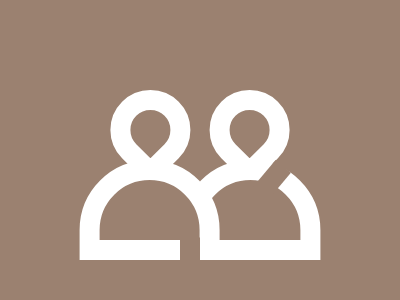

Write a web page that renders exactly this picture using CSS.

<p></p>
<p b></p>
<dl></dl>
<dl z></dl>
<b></b>
<div></div>
<style>
*{
    margin:0;
    background:#9B8170;
    position:fixed;
    top:50%;
    left:50%
}
p{
    width:40;
    height:40;
    border-radius:50% 50% 0 50%;
    border:20px solid #FFF;
    transform:translate(-112%,-75%)rotate(45deg)
}
[b]{
    transform:translate(12%,-75%)rotate(45deg)
}
dl{
    width:100;
    height:60;
    border-top-left-radius:110px; 
    border-top-right-radius:110px; 
    border:20px solid#FFF;
    transform:translate(-14%,10%)
}
[z]{
    transform:translate(-86%,10%) 
}
b{
    width:20;
    height:25;
    background:#9B8170;
    transform:translate(-100%,350%)
}
div{
    width:20;
    height:35;
    transform:translate(310%,35%)rotate(40deg)
}
